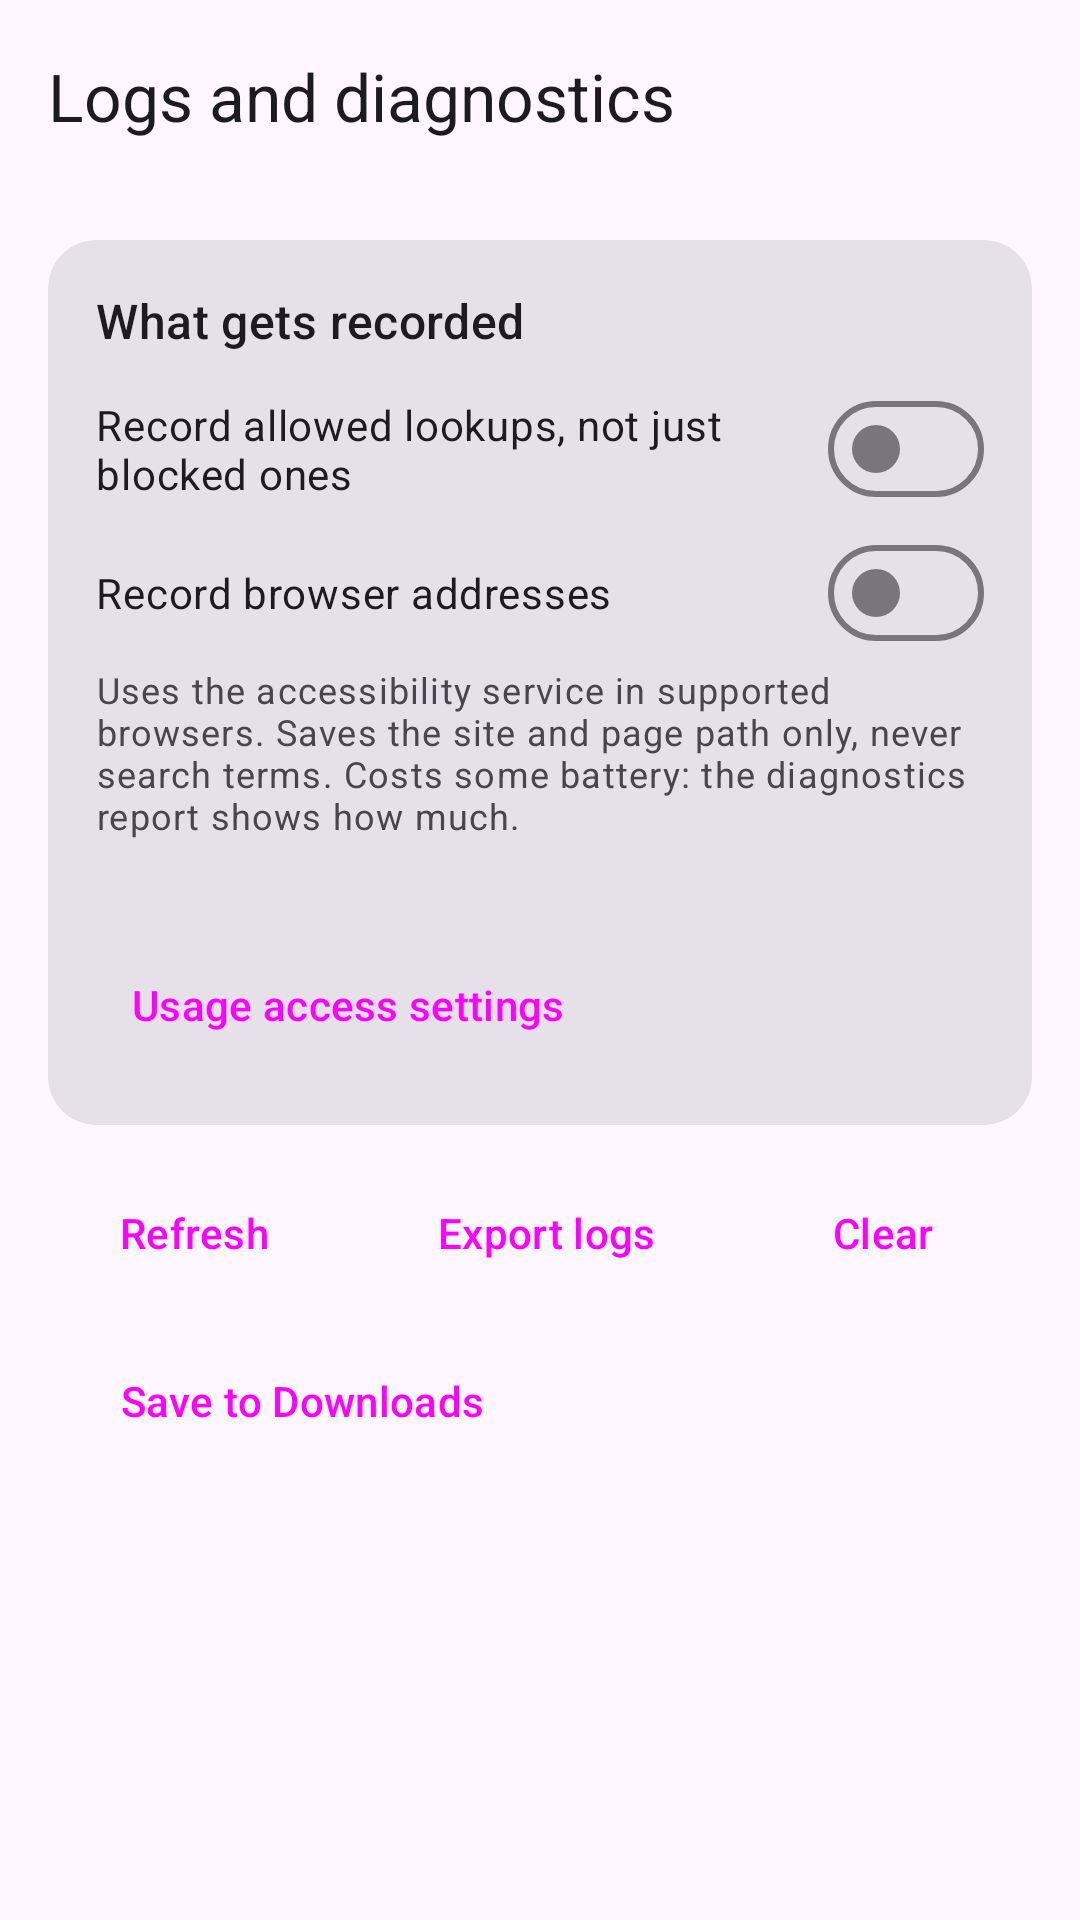

Produce the Android XML layout that renders to this screen, including the resource entries it uses.
<!-- AndroidManifest.xml: application theme Theme.FocusFence -->
<!-- res/layout/activity_diagnostics.xml -->
<?xml version="1.0" encoding="utf-8"?>
<androidx.coordinatorlayout.widget.CoordinatorLayout
    xmlns:android="http://schemas.android.com/apk/res/android"
    xmlns:app="http://schemas.android.com/apk/res-auto"
    android:layout_width="match_parent"
    android:layout_height="match_parent">

    <com.google.android.material.appbar.AppBarLayout
        android:layout_width="match_parent"
        android:layout_height="wrap_content">

        <com.google.android.material.appbar.MaterialToolbar
            android:id="@+id/toolbar"
            android:layout_width="match_parent"
            android:layout_height="?attr/actionBarSize"
            app:title="@string/diag_title" />
    </com.google.android.material.appbar.AppBarLayout>

    <androidx.core.widget.NestedScrollView
        android:layout_width="match_parent"
        android:layout_height="match_parent"
        app:layout_behavior="@string/appbar_scrolling_view_behavior">

        <LinearLayout
            android:layout_width="match_parent"
            android:layout_height="wrap_content"
            android:orientation="vertical"
            android:padding="16dp">

            <com.google.android.material.card.MaterialCardView
                android:layout_width="match_parent"
                android:layout_height="wrap_content"
                app:cardCornerRadius="16dp"
                app:contentPadding="16dp">

                <LinearLayout
                    android:layout_width="match_parent"
                    android:layout_height="wrap_content"
                    android:orientation="vertical">

                    <TextView
                        android:layout_width="wrap_content"
                        android:layout_height="wrap_content"
                        android:text="@string/diag_recording"
                        android:textAppearance="?attr/textAppearanceTitleMedium" />

                    <com.google.android.material.materialswitch.MaterialSwitch
                        android:id="@+id/logAllowedSwitch"
                        android:layout_width="match_parent"
                        android:layout_height="wrap_content"
                        android:layout_marginTop="8dp"
                        android:text="@string/diag_log_allowed" />

                    <com.google.android.material.materialswitch.MaterialSwitch
                        android:id="@+id/logUrlsSwitch"
                        android:layout_width="match_parent"
                        android:layout_height="wrap_content"
                        android:text="@string/diag_log_urls" />

                    <TextView
                        android:layout_width="match_parent"
                        android:layout_height="wrap_content"
                        android:text="@string/diag_log_urls_hint"
                        android:textAppearance="?attr/textAppearanceBodySmall"
                        android:textColor="?attr/colorOnSurfaceVariant" />

                    <TextView
                        android:id="@+id/usageAccessText"
                        android:layout_width="match_parent"
                        android:layout_height="wrap_content"
                        android:layout_marginTop="12dp"
                        android:textAppearance="?attr/textAppearanceBodyMedium" />

                    <Button
                        android:id="@+id/usageAccessButton"
                        style="@style/Widget.Material3.Button.TextButton"
                        android:layout_width="wrap_content"
                        android:layout_height="wrap_content"
                        android:text="@string/diag_usage_button" />
                </LinearLayout>
            </com.google.android.material.card.MaterialCardView>

            <LinearLayout
                android:layout_width="match_parent"
                android:layout_height="wrap_content"
                android:layout_marginTop="12dp"
                android:orientation="horizontal">

                <Button
                    android:id="@+id/refreshButton"
                    style="@style/Widget.Material3.Button.TonalButton"
                    android:layout_width="wrap_content"
                    android:layout_height="wrap_content"
                    android:text="@string/diag_refresh" />

                <Button
                    android:id="@+id/exportButton"
                    style="@style/Widget.Material3.Button"
                    android:layout_width="wrap_content"
                    android:layout_height="wrap_content"
                    android:layout_marginStart="8dp"
                    android:text="@string/diag_export" />

                <Button
                    android:id="@+id/clearButton"
                    style="@style/Widget.Material3.Button.TextButton"
                    android:layout_width="wrap_content"
                    android:layout_height="wrap_content"
                    android:layout_marginStart="8dp"
                    android:text="@string/diag_clear" />
            </LinearLayout>

            <Button
                android:id="@+id/saveButton"
                style="@style/Widget.Material3.Button.TonalButton"
                android:layout_width="wrap_content"
                android:layout_height="wrap_content"
                android:layout_marginTop="8dp"
                android:text="@string/diag_save" />

            <TextView
                android:id="@+id/storageText"
                android:layout_width="match_parent"
                android:layout_height="wrap_content"
                android:layout_marginTop="8dp"
                android:textAppearance="?attr/textAppearanceBodySmall"
                android:textColor="?attr/colorOnSurfaceVariant" />

            
            <TextView
                android:id="@+id/summaryText"
                android:layout_width="match_parent"
                android:layout_height="wrap_content"
                android:layout_marginTop="8dp"
                android:fontFamily="monospace"
                android:textIsSelectable="true"
                android:textSize="11sp" />
        </LinearLayout>
    </androidx.core.widget.NestedScrollView>
</androidx.coordinatorlayout.widget.CoordinatorLayout>
<!-- resources referenced by this layout -->
<resources>
  <string name="diag_clear">Clear</string>
  <string name="diag_export">Export logs</string>
  <string name="diag_log_allowed">Record allowed lookups, not just blocked ones</string>
  <string name="diag_log_urls">Record browser addresses</string>
  <string name="diag_log_urls_hint">Uses the accessibility service in supported browsers. Saves the site and page path only, never search terms. Costs some battery: the diagnostics report shows how much.</string>
  <string name="diag_recording">What gets recorded</string>
  <string name="diag_refresh">Refresh</string>
  <string name="diag_save">Save to Downloads</string>
  <string name="diag_title">Logs and diagnostics</string>
  <string name="diag_usage_button">Usage access settings</string>
  <style name="Theme.FocusFence" parent="Theme.Material3.DayNight.NoActionBar">
          <item name="colorPrimary">@color/brand_primary</item>
          
          <item name="materialCardViewStyle">@style/Widget.Material3.CardView.Filled</item>
          
          <item name="android:statusBarColor">?attr/colorSurface</item>
          <item name="android:navigationBarColor">?attr/colorSurface</item>
          <item name="android:windowLightStatusBar">true</item>
      </style>
  <color name="brand_primary">#2E7D32</color>
</resources>
